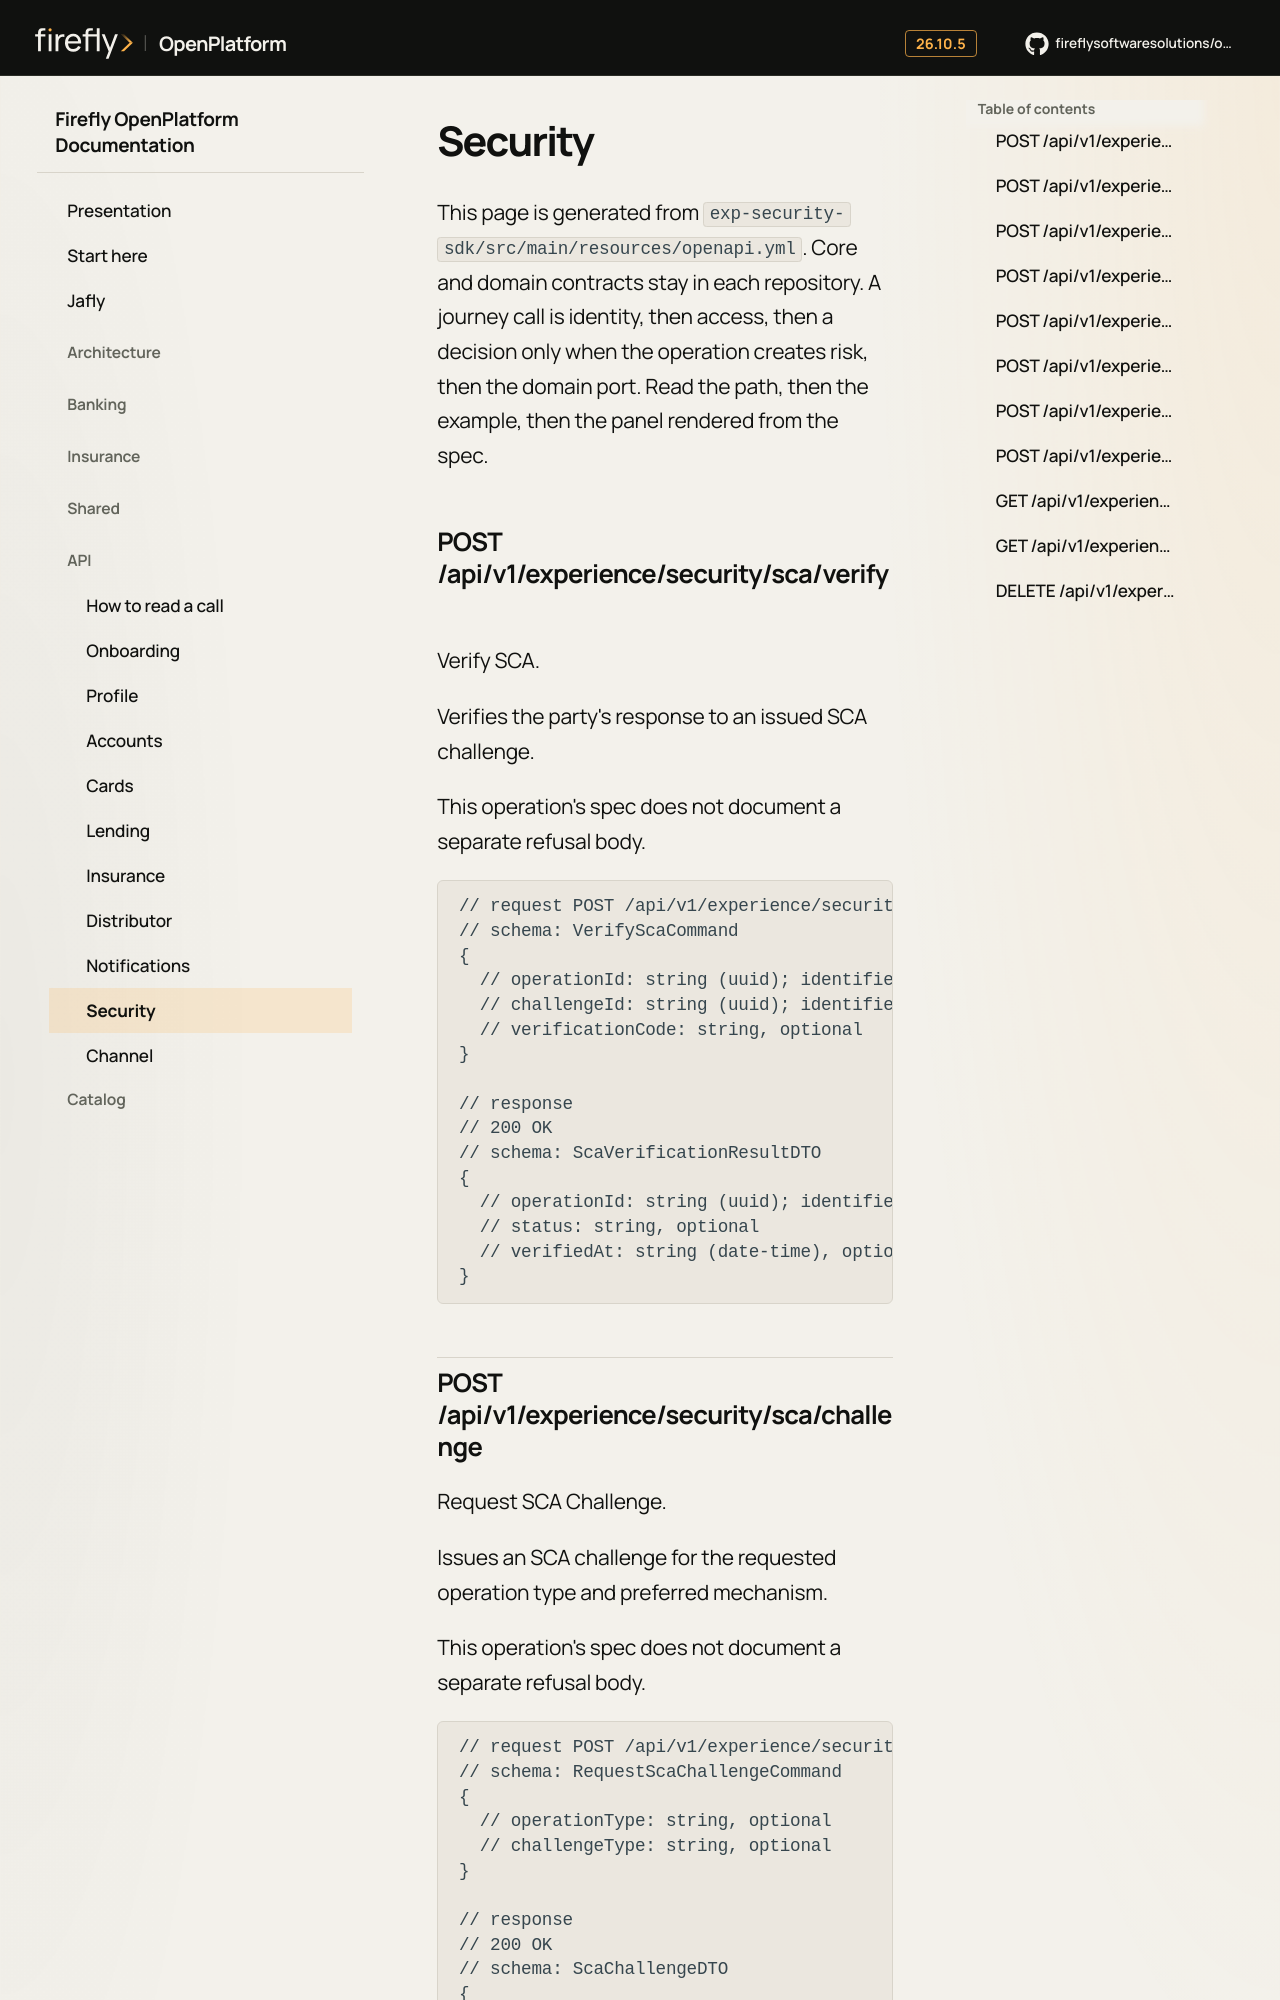

repository: firefly-oss/openplatform-docs · page: api/security/index.html · generator: mkdocs

# Security

This page is generated from `exp-security-sdk/src/main/resources/openapi.yml`.
Core and domain contracts stay in each repository.
A journey call is identity, then access, then a decision only when the operation creates risk, then the domain port.
Read the path, then the example, then the panel rendered from the spec.

## POST /api/v1/experience/security/sca/verify

Verify SCA.

Verifies the party's response to an issued SCA challenge.

This operation's spec does not document a separate refusal body.

```text
// request POST /api/v1/experience/security/sca/verify
// schema: VerifyScaCommand
{
  // operationId: string (uuid); identifier, optional
  // challengeId: string (uuid); identifier, optional
  // verificationCode: string, optional
}

// response
// 200 OK
// schema: ScaVerificationResultDTO
{
  // operationId: string (uuid); identifier, optional
  // status: string, optional
  // verifiedAt: string (date-time), optional
}
```
